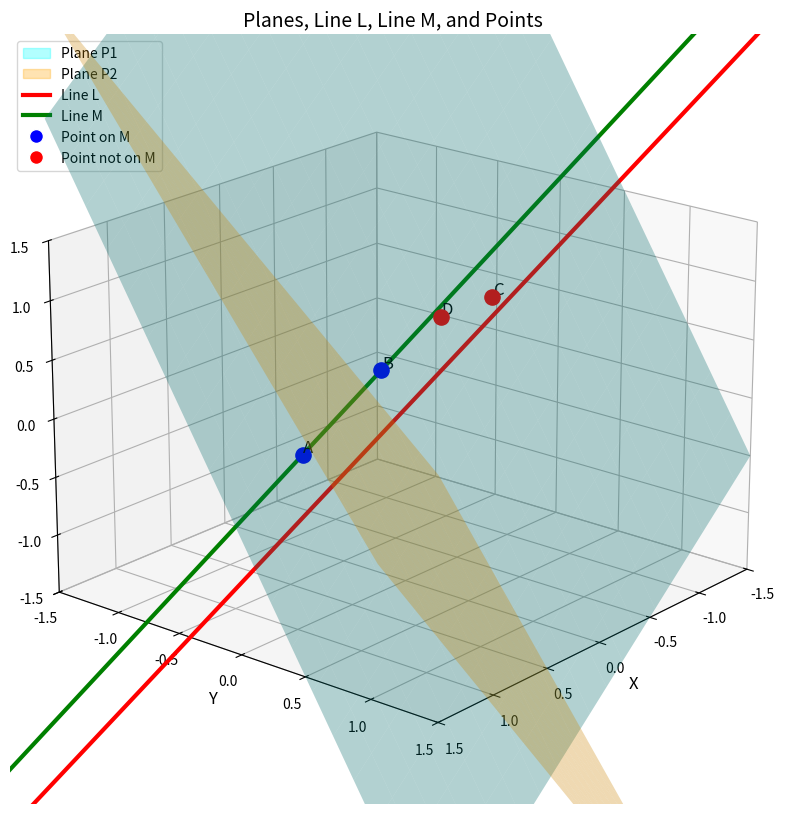

Source code (Python): (Note: this script raises an exception after producing the figure.)
import numpy as np
import matplotlib.pyplot as plt
from mpl_toolkits.mplot3d import Axes3D
import os
from matplotlib.lines import Line2D
import matplotlib.patches as mpatches

# ---------- Plane normals ----------
n1 = np.array([1, 2, -1], dtype=float)
n2 = np.array([2, -1, 1], dtype=float)

# ---------- Direction vector of L ----------
d = np.cross(n1, n2)
print("Direction vector of L:", d)

# ---------- Line definitions ----------
def rL(t):
    return t * d

def rM(t):
    lam = -1 / np.dot(n1, n1)
    return t*d + lam*n1

# ---------- Option points ----------
A = np.array([0, -5/6, -2/3], dtype=float)
B = np.array([-1/6, -1/3, 1/6], dtype=float)
C = np.array([-5/6, 0, 2/3], dtype=float)
D = np.array([-1/3, 0, 2/3], dtype=float)
points = {"A": A, "B": B, "C": C, "D": D}

# ---------- Check if point lies on M ----------
def is_on_M(P, d, n1, tol=1e-6):
    lam = -1 / np.dot(n1, n1)
    P_shift = P - lam * n1
    t = np.dot(d, P_shift) / np.dot(d, d)
    distance = np.linalg.norm(P_shift - t*d)
    return distance < tol

# ---------- Check points ----------
for label, P in points.items():
    if is_on_M(P, d, n1):
        print(f"Point {label} lies on line M")
    else:
        print(f"Point {label} does NOT lie on line M")

# ---------- Plot ----------
fig = plt.figure(figsize=(12, 10))
ax = fig.add_subplot(111, projection='3d')

# Planes
xx, yy = np.meshgrid(np.linspace(-1.5, 1.5, 20), np.linspace(-1.5, 1.5, 20))
zz1 = 1 - xx - 2*yy
zz2 = -1 + 2*xx - yy
ax.plot_surface(xx, yy, zz1, alpha=0.3, color='cyan')
ax.plot_surface(xx, yy, zz2, alpha=0.3, color='orange')

# Line L
t_vals = np.linspace(-1.5, 1.5, 200)
L_points = np.array([rL(t) for t in t_vals])
ax.plot(L_points[:,0], L_points[:,1], L_points[:,2], 'r', linewidth=3, label='Line L')

# Line M
M_points = np.array([rM(t) for t in t_vals])
ax.plot(M_points[:,0], M_points[:,1], M_points[:,2], 'g', linewidth=3, label='Line M')

# Plot points with labels
for label, P in points.items():
    color = 'blue' if is_on_M(P, d, n1) else 'red'
    ax.scatter(P[0], P[1], P[2], s=120, c=color)
    ax.text(P[0]+0.05, P[1]+0.05, P[2]+0.05, label, fontsize=12)

# ---------- Create legend manually ----------
legend_elements = [
    mpatches.Patch(facecolor='cyan', edgecolor='cyan', alpha=0.3, label='Plane P1'),
    mpatches.Patch(facecolor='orange', edgecolor='orange', alpha=0.3, label='Plane P2'),
    Line2D([0], [0], color='r', lw=3, label='Line L'),
    Line2D([0], [0], color='g', lw=3, label='Line M'),
    Line2D([0], [0], marker='o', color='w', markerfacecolor='blue', markersize=10, label='Point on M'),
    Line2D([0], [0], marker='o', color='w', markerfacecolor='red', markersize=10, label='Point not on M')
]
ax.legend(handles=legend_elements, loc='upper left', fontsize=10)

# Axis labels
ax.set_xlabel('X', fontsize=12)
ax.set_ylabel('Y', fontsize=12)
ax.set_zlabel('Z', fontsize=12)
ax.set_title("Planes, Line L, Line M, and Points ", fontsize=14)

# Axis limits and grid
ax.set_xlim(-1.5, 1.5)
ax.set_ylim(-1.5, 1.5)
ax.set_zlim(-1.5, 1.5)
ax.grid(True)

# Viewing angle
ax.view_init(elev=20, azim=40)

# Ensure directory exists and save figure
os.makedirs("figs", exist_ok=True)
fig_path = os.path.join("../figs", "planes_lines_points.png")
plt.savefig(fig_path, dpi=300)
print(f"Figure saved at: {fig_path}")

plt.show()
